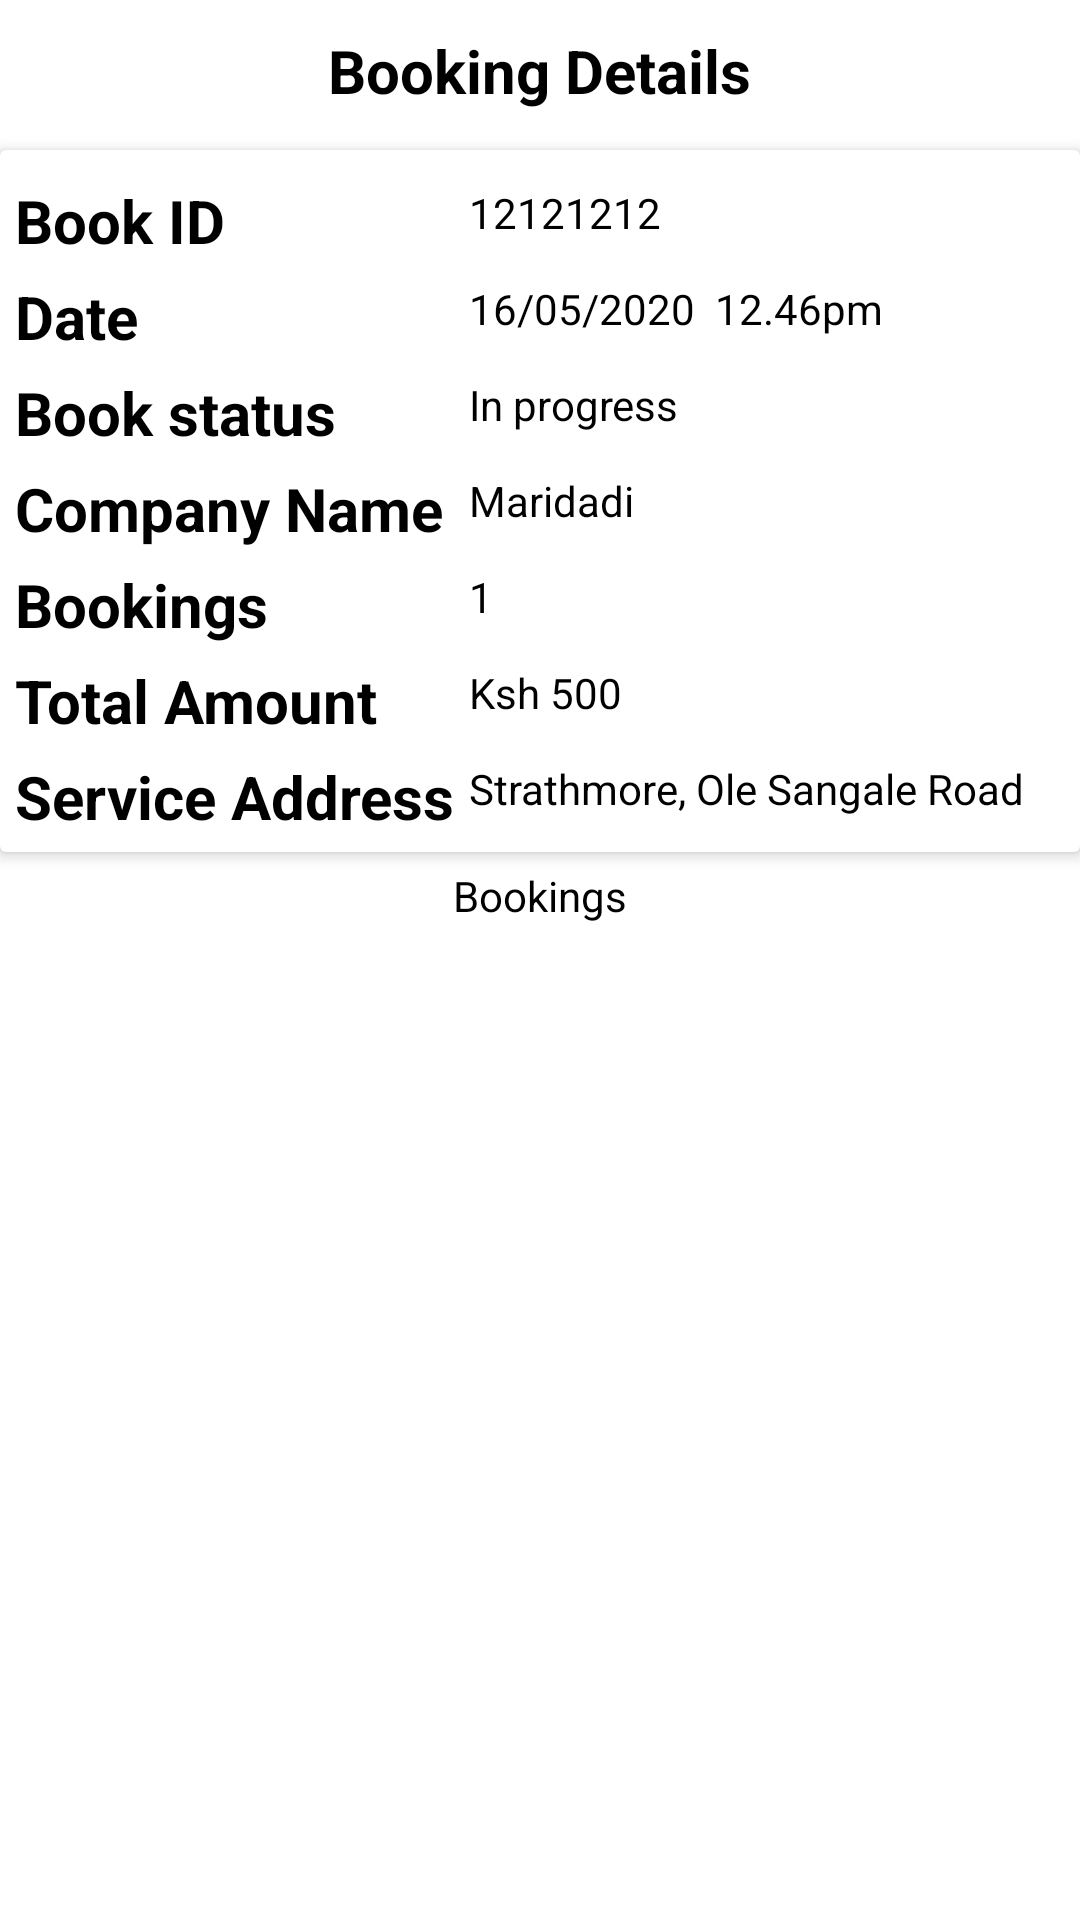

Reconstruct the res/layout file that produces this screen, plus the resources it refers to.
<!-- AndroidManifest.xml: application theme Theme.TrialApp -->
<!-- res/layout/activity_customer_order_details.xml -->
<?xml version="1.0" encoding="utf-8"?>
<LinearLayout xmlns:android="http://schemas.android.com/apk/res/android"
    xmlns:app="http://schemas.android.com/apk/res-auto"
    xmlns:tools="http://schemas.android.com/tools"
    android:layout_width="match_parent"
    android:layout_height="match_parent"
    android:orientation="vertical"
    tools:context=".CustomerOrderDetails">

    <RelativeLayout
        android:layout_width="match_parent"
        android:layout_height="wrap_content"
        android:padding="10dp">

        <ImageButton
            android:id="@+id/orderBackBtn"
            android:src="@drawable/ic_baseline_arrow_back_24"
            android:layout_width="30dp"
            android:layout_height="30dp"
            android:background="@null"/>

        <TextView
            android:layout_width="wrap_content"
            android:layout_height="wrap_content"
            android:layout_centerHorizontal="true"
            android:text="Booking Details"
            android:textColor="@color/black"
            android:textSize="20sp"
            android:textStyle="bold"/>


    </RelativeLayout>

    <androidx.cardview.widget.CardView
        android:layout_width="match_parent"
        android:layout_height="wrap_content"
        app:cardElevation="3dp"
        app:contentPadding="5dp">

        <TableLayout
            android:layout_width="match_parent"
            android:layout_height="wrap_content">

            <TableRow>
                <TextView
                    android:layout_width="wrap_content"
                    android:layout_height="wrap_content"
                    android:layout_marginTop="5dp"
                    android:layout_marginEnd="5dp"
                    android:text="Book ID"
                    android:textColor="@color/black"
                    android:textSize="20sp"
                    android:textStyle="bold"/>

                <TextView
                    android:id="@+id/bookIdTv"
                    android:layout_width="wrap_content"
                    android:layout_height="wrap_content"
                    android:layout_weight="1"
                    android:text="12121212"
                    android:textColor="@color/black"/>
            </TableRow>

            <TableRow>
                <TextView
                    android:layout_width="wrap_content"
                    android:layout_height="wrap_content"
                    android:layout_marginTop="5dp"
                    android:layout_marginEnd="5dp"
                    android:text="Date"
                    android:textColor="@color/black"
                    android:textSize="20sp"
                    android:textStyle="bold"/>

                <TextView
                    android:id="@+id/bookDateTv"
                    android:layout_width="wrap_content"
                    android:layout_height="wrap_content"
                    android:layout_weight="1"
                    android:text="16/05/2020  12.46pm"
                    android:textColor="@color/black"/>
            </TableRow>

            <TableRow>
                <TextView
                    android:layout_width="wrap_content"
                    android:layout_height="wrap_content"
                    android:layout_marginTop="5dp"
                    android:layout_marginEnd="5dp"
                    android:text="Book status"
                    android:textColor="@color/black"
                    android:textSize="20sp"
                    android:textStyle="bold"/>

                <TextView
                    android:id="@+id/bookStatusTv"
                    android:layout_width="wrap_content"
                    android:layout_height="wrap_content"
                    android:layout_weight="1"
                    android:text="In progress"
                    android:textColor="@color/black"/>
            </TableRow>

            <TableRow>
                <TextView
                    android:layout_width="wrap_content"
                    android:layout_height="wrap_content"
                    android:layout_marginTop="5dp"
                    android:layout_marginEnd="5dp"
                    android:text="Company Name"
                    android:textColor="@color/black"
                    android:textSize="20sp"
                    android:textStyle="bold"/>

                <TextView
                    android:id="@+id/bookCompanyTv"
                    android:layout_width="wrap_content"
                    android:layout_height="wrap_content"
                    android:layout_weight="1"
                    android:text="Maridadi"
                    android:textColor="@color/black"/>
            </TableRow>
            <TableRow>
                <TextView
                    android:layout_width="wrap_content"
                    android:layout_height="wrap_content"
                    android:layout_marginTop="5dp"
                    android:layout_marginEnd="5dp"
                    android:text="Bookings"
                    android:textColor="@color/black"
                    android:textSize="20sp"
                    android:textStyle="bold"/>

                <TextView
                    android:id="@+id/bookBookingsTv"
                    android:layout_width="wrap_content"
                    android:layout_height="wrap_content"
                    android:layout_weight="1"
                    android:text="1"
                    android:textColor="@color/black"/>
            </TableRow>
            <TableRow>
                <TextView
                    android:layout_width="wrap_content"
                    android:layout_height="wrap_content"
                    android:layout_marginTop="5dp"
                    android:layout_marginEnd="5dp"
                    android:text="Total Amount"
                    android:textColor="@color/black"
                    android:textSize="20sp"
                    android:textStyle="bold"/>

                <TextView
                    android:id="@+id/bookAmountTv"
                    android:layout_width="wrap_content"
                    android:layout_height="wrap_content"
                    android:layout_weight="1"
                    android:text="Ksh 500"
                    android:textColor="@color/black"/>
            </TableRow>

            <TableRow>
                <TextView
                    android:layout_width="wrap_content"
                    android:layout_height="wrap_content"
                    android:layout_marginTop="5dp"
                    android:layout_marginEnd="5dp"
                    android:text="Service Address"
                    android:textColor="@color/black"
                    android:textSize="20sp"
                    android:textStyle="bold"/>

                <TextView
                    android:id="@+id/bookAddressTv"
                    android:layout_width="wrap_content"
                    android:layout_height="wrap_content"
                    android:layout_weight="1"
                    android:text="Strathmore, Ole Sangale Road"
                    android:textColor="@color/black"/>
            </TableRow>

        </TableLayout>

    </androidx.cardview.widget.CardView>

    <TextView
        android:layout_width="match_parent"
        android:layout_height="wrap_content"
        android:padding="5dp"
        android:text="Bookings"
        android:textAlignment="center"
        android:textColor="@color/black"/>

    <androidx.recyclerview.widget.RecyclerView
        android:id="@+id/itemsRv"
        android:layout_width="match_parent"
        android:layout_height="match_parent"
        app:layoutManager="androidx.recyclerview.widget.LinearLayoutManager"
        tools:listitem="@layout/row_ordereditem"/>

    <Button
        android:id="@+id/confirm"
        android:layout_width="wrap_content"
        android:layout_height="wrap_content"
        android:layout_gravity="center"
        android:text="Confirm Order"/>

</LinearLayout>
<!-- res/layout/row_ordereditem.xml (included above) -->
<?xml version="1.0" encoding="utf-8"?>
<androidx.cardview.widget.CardView
    xmlns:android="http://schemas.android.com/apk/res/android"
    xmlns:app="http://schemas.android.com/apk/res-auto"
    android:layout_width="match_parent"
    android:layout_height="wrap_content"
    android:layout_marginBottom="1dp"
    app:cardElevation="3dp"
    app:contentPadding="5dp">

    <RelativeLayout
        android:layout_width="match_parent"
        android:layout_height="wrap_content">

        <TextView
            android:id="@+id/bookCapacityTv"
            android:layout_width="match_parent"
            android:layout_height="wrap_content"
            android:text="Book Title"
            android:textColor="@color/black"/>

        <TextView
            android:id="@+id/bookPriceTv"
            android:layout_width="wrap_content"
            android:layout_height="wrap_content"
            android:layout_below="@id/bookCapacityTv"
            android:gravity="center"
            android:text="400"
            android:textColor="@color/black"/>

        <LinearLayout
            android:layout_width="wrap_content"
            android:layout_height="wrap_content"
            android:orientation="horizontal"
            android:layout_below="@id/bookCapacityTv"
            android:layout_centerHorizontal="true">

            <TextView
                android:id="@+id/bookPriceEachTv"
                android:layout_width="wrap_content"
                android:layout_height="wrap_content"
                android:gravity="center"
                android:text="400"
                android:textColor="@color/black"/>

            <TextView
                android:id="@+id/bookQuantityTv"
                android:layout_width="wrap_content"
                android:layout_height="wrap_content"
                android:layout_below="@id/bookCapacityTv"
                android:gravity="center"
                android:text="[2]"
                android:textColor="@color/black"/>

        </LinearLayout>

    </RelativeLayout>

</androidx.cardview.widget.CardView>
<!-- resources referenced by this layout -->
<resources>
  <style name="Theme.TrialApp" parent="Theme.MaterialComponents.DayNight.NoActionBar">
          
          <item name="colorPrimary">@color/purple_500</item>
          <item name="colorPrimaryVariant">@color/purple_700</item>
          <item name="colorOnPrimary">@color/white</item>
          
          <item name="colorSecondary">@color/teal_200</item>
          <item name="colorSecondaryVariant">@color/teal_700</item>
          <item name="colorOnSecondary">@color/black</item>
          
          <item name="android:statusBarColor">?attr/colorPrimaryVariant</item>
          
      </style>
  <!-- not gathered from this repository: default colours our renderer supplied (Android Studio template values) -->
  <color name="purple_500">#FF6200EE</color>
  <color name="purple_700">#FF3700B3</color>
  <color name="teal_200">#FF03DAC5</color>
  <color name="teal_700">#FF018786</color>
  <color name="black">#FF000000</color>
  <color name="white">#FFFFFFFF</color>
</resources>
